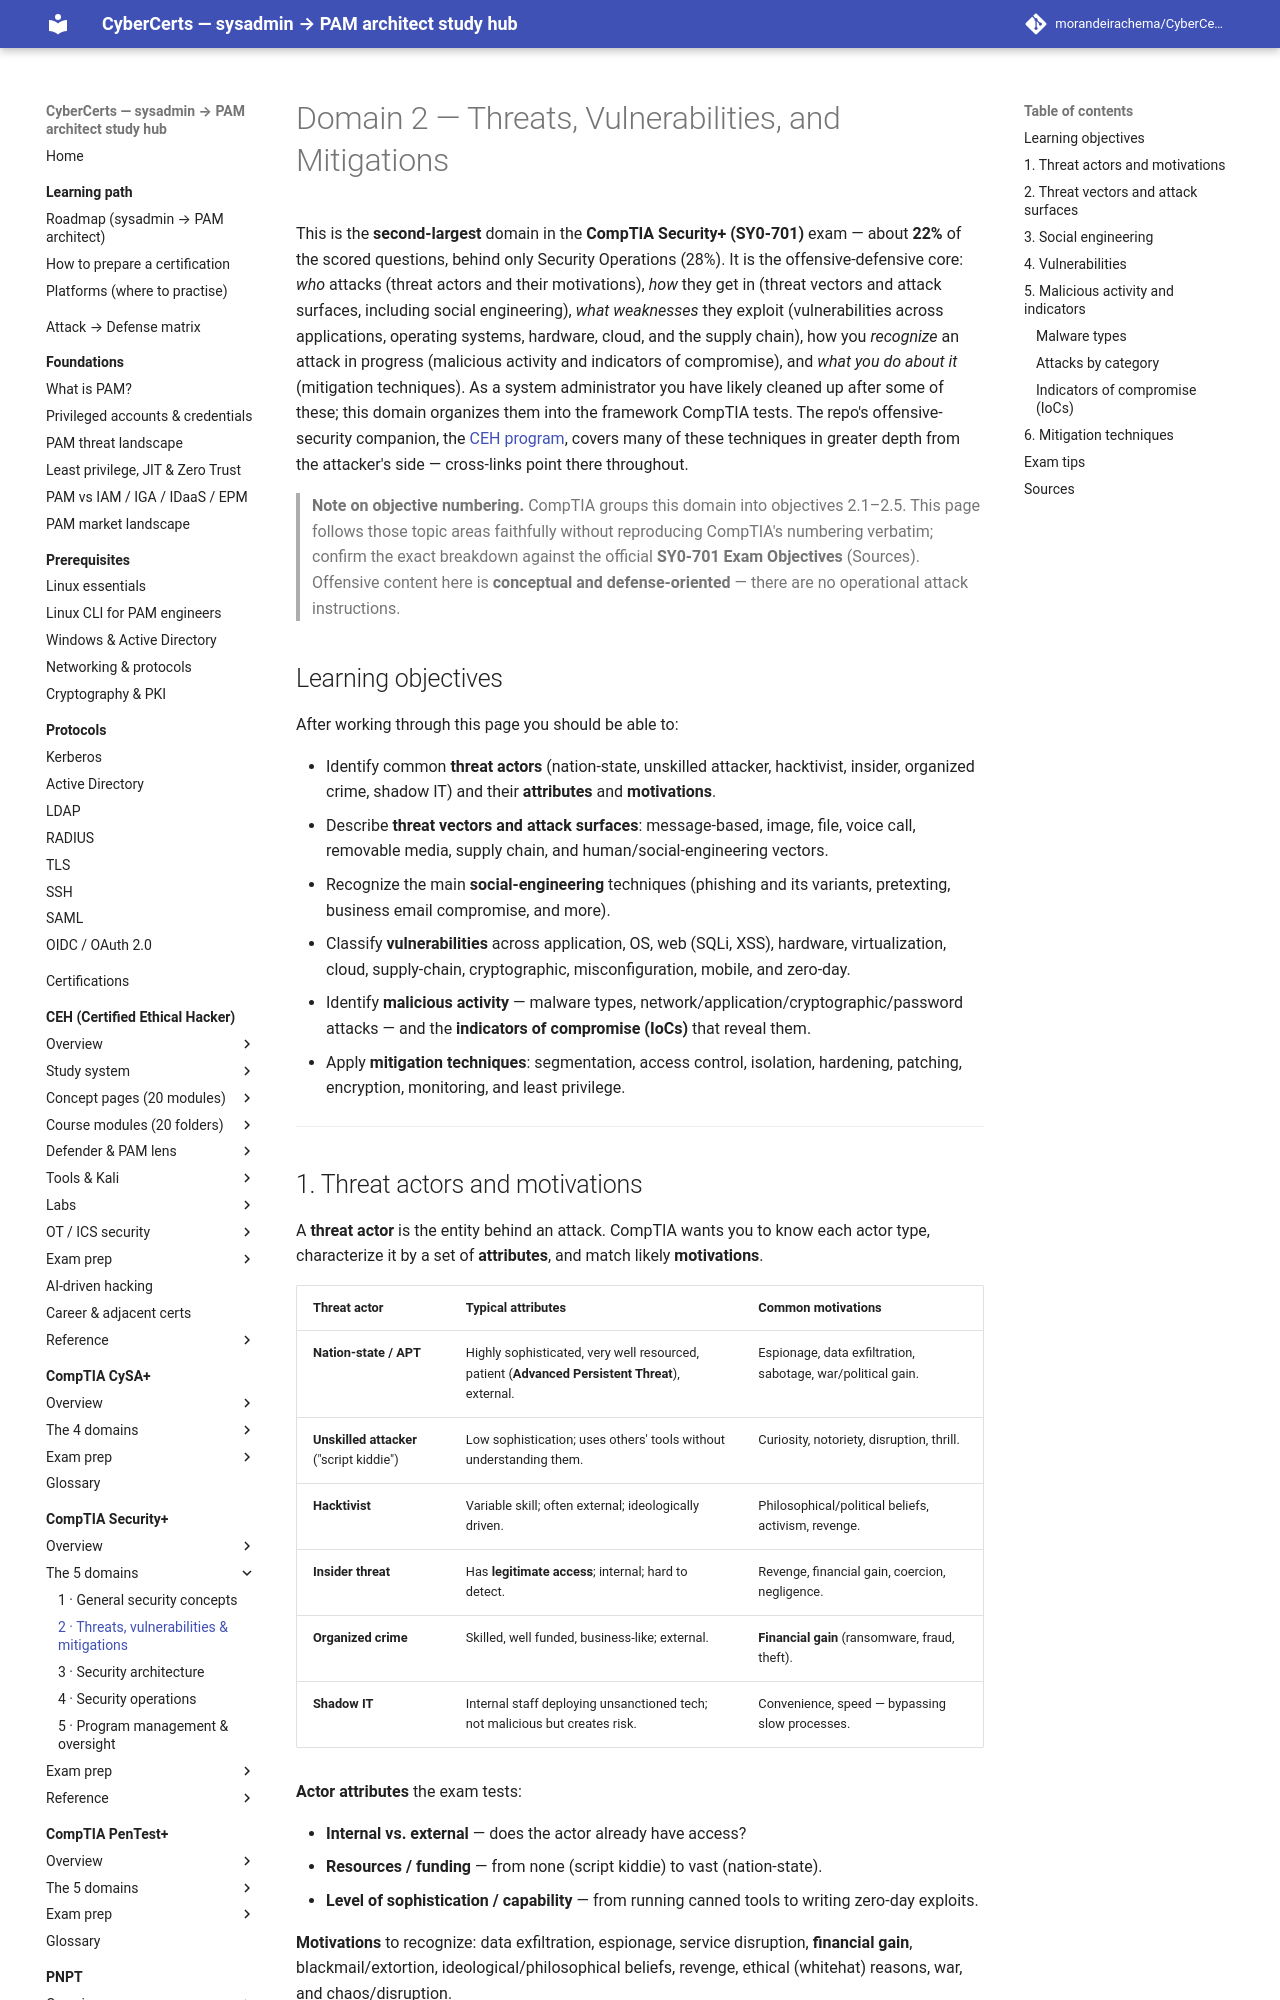

repository: morandeirachema/CyberCerts · page: certs/security-plus/domains/02-threats-vulnerabilities-mitigations/index.html · generator: mkdocs

# Domain 2 — Threats, Vulnerabilities, and Mitigations

This is the **second-largest** domain in the **CompTIA Security+ (SY0-701)** exam — about **22%** of the scored questions, behind only Security Operations (28%). It is the offensive-defensive core: *who* attacks (threat actors and their motivations), *how* they get in (threat vectors and attack surfaces, including social engineering), *what weaknesses* they exploit (vulnerabilities across applications, operating systems, hardware, cloud, and the supply chain), how you *recognize* an attack in progress (malicious activity and indicators of compromise), and *what you do about it* (mitigation techniques). As a system administrator you have likely cleaned up after some of these; this domain organizes them into the framework CompTIA tests. The repo's offensive-security companion, the [CEH program](../../ceh/domains/README.md), covers many of these techniques in greater depth from the attacker's side — cross-links point there throughout.

> **Note on objective numbering.** CompTIA groups this domain into objectives 2.1–2.5. This page follows those topic areas faithfully without reproducing CompTIA's numbering verbatim; confirm the exact breakdown against the official **SY0-701 Exam Objectives** (Sources). Offensive content here is **conceptual and defense-oriented** — there are no operational attack instructions.

## Learning objectives

After working through this page you should be able to:

- Identify common **threat actors** (nation-state, unskilled attacker, hacktivist, insider, organized crime, shadow IT) and their **attributes** and **motivations**.
- Describe **threat vectors and attack surfaces**: message-based, image, file, voice call, removable media, supply chain, and human/social-engineering vectors.
- Recognize the main **social-engineering** techniques (phishing and its variants, pretexting, business email compromise, and more).
- Classify **vulnerabilities** across application, OS, web (SQLi, XSS), hardware, virtualization, cloud, supply-chain, cryptographic, misconfiguration, mobile, and zero-day.
- Identify **malicious activity** — malware types, network/application/cryptographic/password attacks — and the **indicators of compromise (IoCs)** that reveal them.
- Apply **mitigation techniques**: segmentation, access control, isolation, hardening, patching, encryption, monitoring, and least privilege.

---
